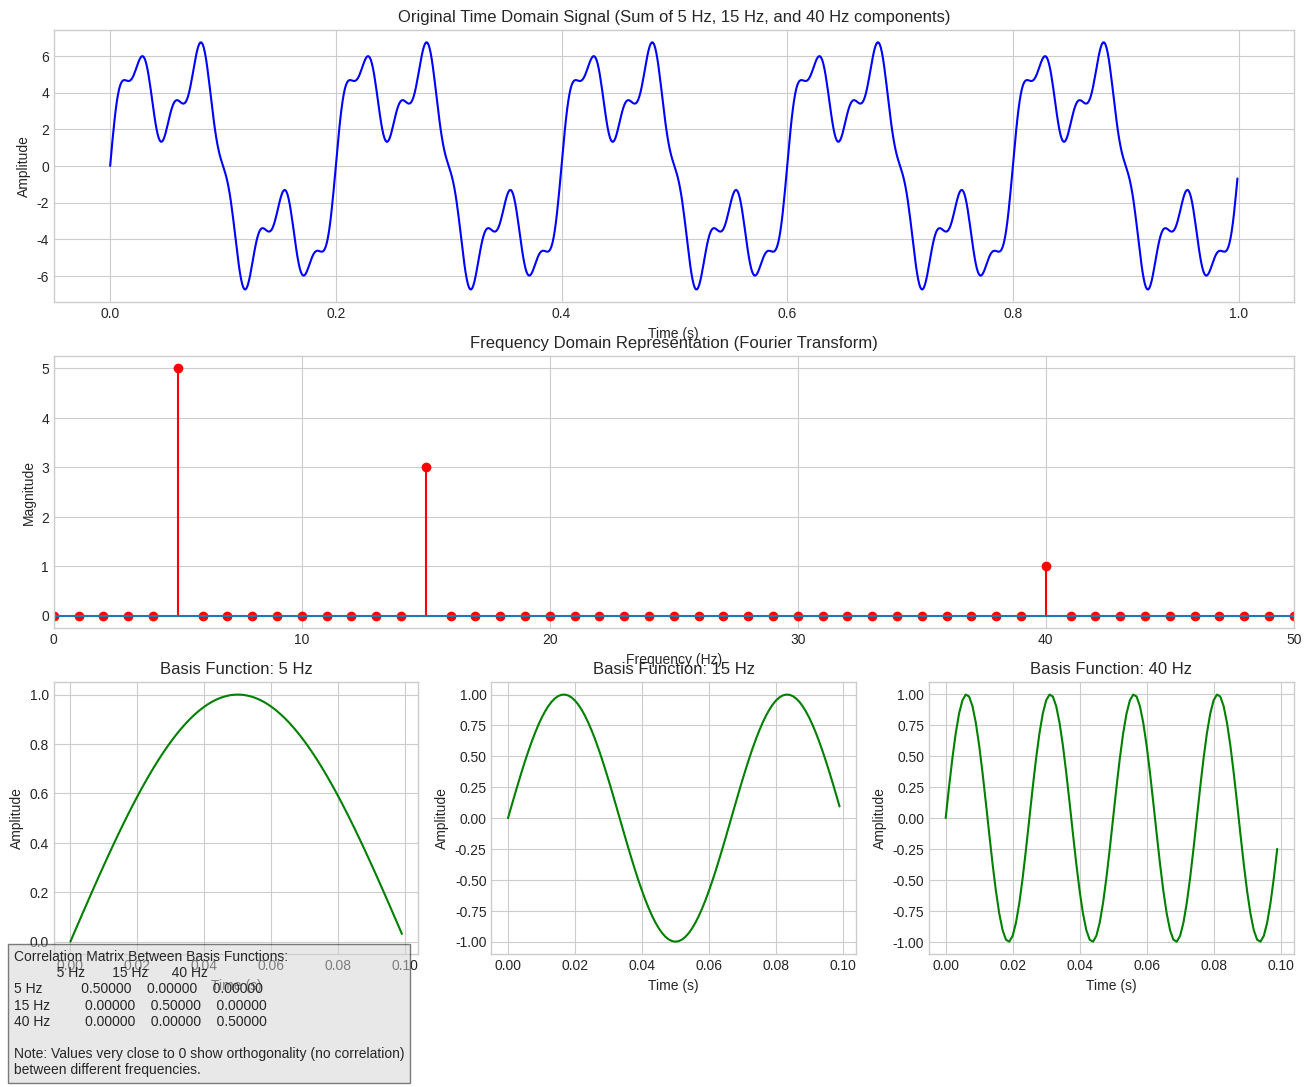
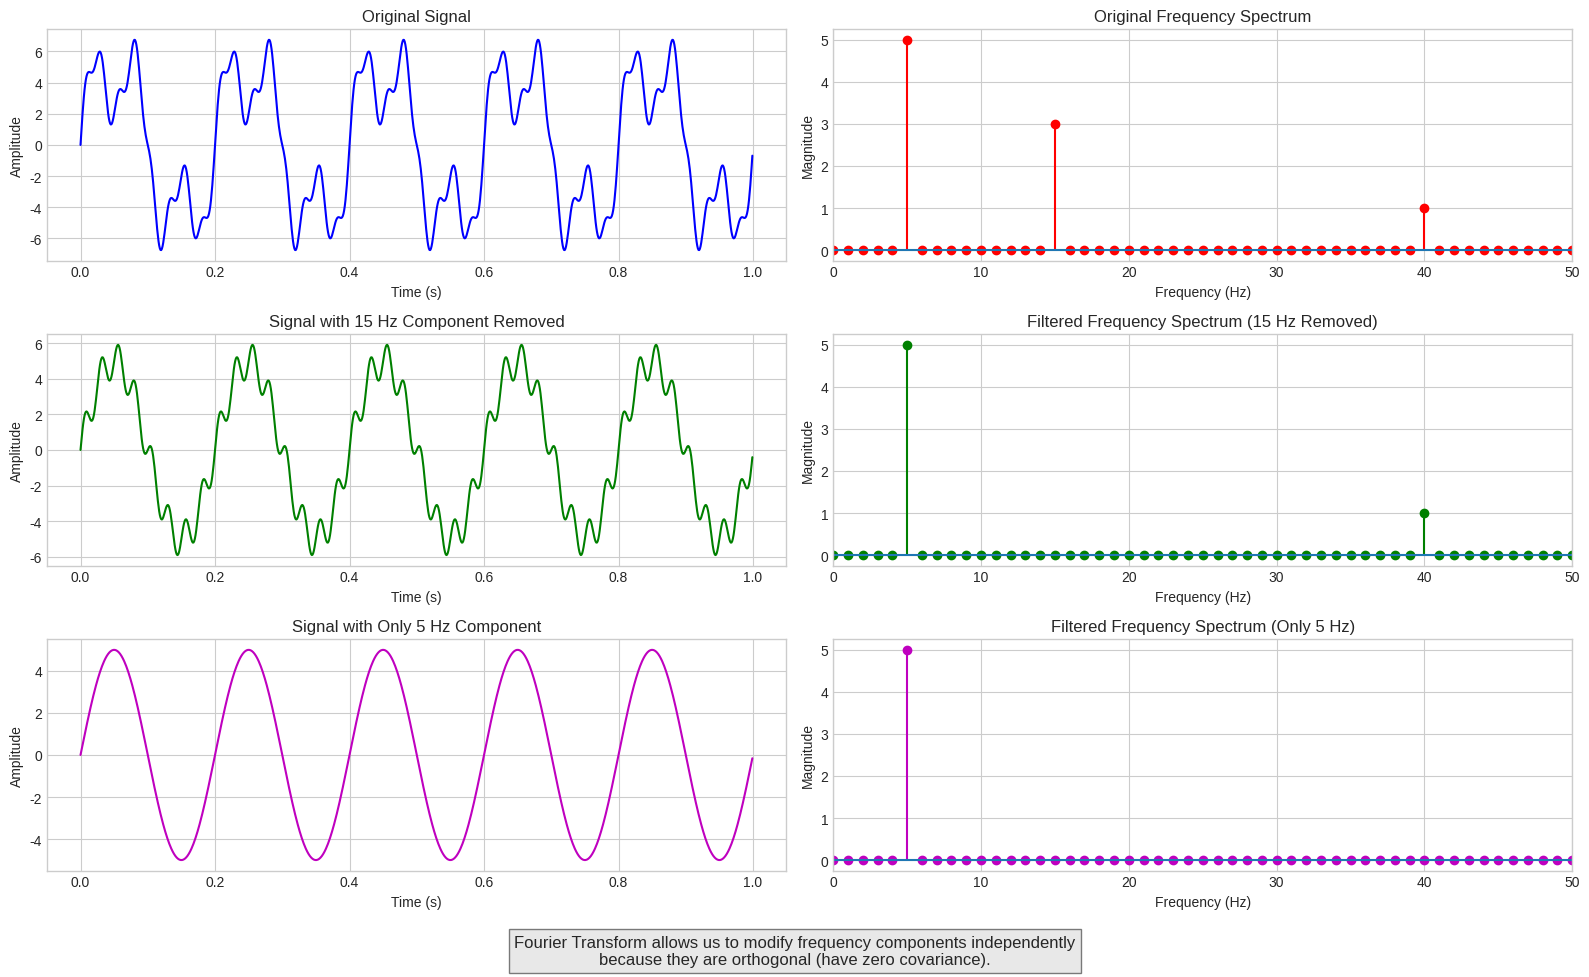

These figures' Python source, in order:
import numpy as np
import matplotlib.pyplot as plt
from matplotlib.gridspec import GridSpec
from scipy.fftpack import fft, ifft, fftshift, fftfreq

# Set up a clean style for plots
plt.style.use('seaborn-v0_8-whitegrid')
plt.rcParams.update({'font.size': 10})

# Create a figure with multiple subplots
fig = plt.figure(figsize=(16, 12))
gs = GridSpec(3, 3, figure=fig)

# Parameters
duration = 1.0  # signal duration in seconds
fs = 1000       # sampling frequency in Hz
t = np.linspace(0, duration, int(fs*duration), endpoint=False)  # time vector

# Create a complex signal with multiple frequency components
f1, f2, f3 = 5, 15, 40  # Hz
signal = 5*np.sin(2*np.pi*f1*t) + 3*np.sin(2*np.pi*f2*t) + np.sin(2*np.pi*f3*t)

# Plot 1: Original time domain signal
ax1 = fig.add_subplot(gs[0, :])
ax1.plot(t, signal, 'b-')
ax1.set_title('Original Time Domain Signal (Sum of 5 Hz, 15 Hz, and 40 Hz components)')
ax1.set_xlabel('Time (s)')
ax1.set_ylabel('Amplitude')

# Calculate Fourier Transform
X = fft(signal)
freqs = fftfreq(len(t), 1/fs)
X_mag = np.abs(X) / len(t)  # Normalize

# Plot 2: Frequency domain representation
ax2 = fig.add_subplot(gs[1, :])
ax2.stem(freqs[:len(freqs)//2], 2*X_mag[:len(X_mag)//2], 'r', markerfmt='ro', basefmt='-')
ax2.set_title('Frequency Domain Representation (Fourier Transform)')
ax2.set_xlabel('Frequency (Hz)')
ax2.set_ylabel('Magnitude')
ax2.set_xlim(0, 50)  # Limit x-axis to the relevant frequencies

# Function to plot basis functions
def plot_basis(ax, freq, title):
    basis = np.sin(2*np.pi*freq*t)
    ax.plot(t[:100], basis[:100], 'g-')
    ax.set_title(title)
    ax.set_xlabel('Time (s)')
    ax.set_ylabel('Amplitude')
    return basis

# Plot basis functions
ax3 = fig.add_subplot(gs[2, 0])
basis1 = plot_basis(ax3, f1, f'Basis Function: {f1} Hz')

ax4 = fig.add_subplot(gs[2, 1])
basis2 = plot_basis(ax4, f2, f'Basis Function: {f2} Hz')

ax5 = fig.add_subplot(gs[2, 2])
basis3 = plot_basis(ax5, f3, f'Basis Function: {f3} Hz')

# Calculate and display correlation matrix and covariance
def inner_product(a, b):
    return np.sum(a * b) / len(a)

correlation_matrix = np.zeros((3, 3))
basis_functions = [basis1, basis2, basis3]
labels = [f'{f1} Hz', f'{f2} Hz', f'{f3} Hz']

for i in range(3):
    for j in range(3):
        correlation_matrix[i, j] = inner_product(basis_functions[i], basis_functions[j])

# Create a text box with the correlation matrix
textbox_content = "Correlation Matrix Between Basis Functions:\n"
textbox_content += f"{'':10s} {labels[0]:10s} {labels[1]:10s} {labels[2]:10s}\n"
for i in range(3):
    textbox_content += f"{labels[i]:10s} "
    for j in range(3):
        textbox_content += f"{correlation_matrix[i, j]:10.5f} "
    textbox_content += "\n"
textbox_content += "\nNote: Values very close to 0 show orthogonality (no correlation)\n"
textbox_content += "between different frequencies."

# Add text box to figure
fig.text(0.1, 0.01, textbox_content, fontsize=10, 
         bbox=dict(facecolor='lightgray', alpha=0.5))

# Demonstrate filtering in frequency domain
fig2 = plt.figure(figsize=(16, 10))
gs2 = GridSpec(3, 2, figure=fig2)

# Original signal and spectrum
ax6 = fig2.add_subplot(gs2[0, 0])
ax6.plot(t, signal, 'b-')
ax6.set_title('Original Signal')
ax6.set_xlabel('Time (s)')
ax6.set_ylabel('Amplitude')

ax7 = fig2.add_subplot(gs2[0, 1])
ax7.stem(freqs[:len(freqs)//2], 2*X_mag[:len(X_mag)//2], 'r', markerfmt='ro', basefmt='-')
ax7.set_title('Original Frequency Spectrum')
ax7.set_xlabel('Frequency (Hz)')
ax7.set_ylabel('Magnitude')
ax7.set_xlim(0, 50)

# Create filtered versions in frequency domain
X_filtered1 = X.copy()
X_filtered2 = X.copy()

# Filter 1: Remove 15 Hz component
mask = np.ones_like(X_filtered1, dtype=bool)
mask[(freqs >= 14) & (freqs <= 16)] = False
mask[(freqs >= -16) & (freqs <= -14)] = False  # Also remove negative frequency
X_filtered1[~mask] = 0

# Filter 2: Keep only 5 Hz component
mask = np.zeros_like(X_filtered2, dtype=bool)
mask[(freqs >= 4) & (freqs <= 6)] = True
mask[(freqs >= -6) & (freqs <= -4)] = True  # Also keep negative frequency
X_filtered2 = X_filtered2 * mask

# Convert back to time domain
signal_filtered1 = np.real(ifft(X_filtered1))
signal_filtered2 = np.real(ifft(X_filtered2))

# Plot filtered signals
ax8 = fig2.add_subplot(gs2[1, 0])
ax8.plot(t, signal_filtered1, 'g-')
ax8.set_title('Signal with 15 Hz Component Removed')
ax8.set_xlabel('Time (s)')
ax8.set_ylabel('Amplitude')

ax9 = fig2.add_subplot(gs2[1, 1])
X_filtered1_mag = np.abs(X_filtered1) / len(t)
ax9.stem(freqs[:len(freqs)//2], 2*X_filtered1_mag[:len(X_filtered1_mag)//2], 'g', markerfmt='go', basefmt='-')
ax9.set_title('Filtered Frequency Spectrum (15 Hz Removed)')
ax9.set_xlabel('Frequency (Hz)')
ax9.set_ylabel('Magnitude')
ax9.set_xlim(0, 50)

ax10 = fig2.add_subplot(gs2[2, 0])
ax10.plot(t, signal_filtered2, 'm-')
ax10.set_title('Signal with Only 5 Hz Component')
ax10.set_xlabel('Time (s)')
ax10.set_ylabel('Amplitude')

ax11 = fig2.add_subplot(gs2[2, 1])
X_filtered2_mag = np.abs(X_filtered2) / len(t)
ax11.stem(freqs[:len(freqs)//2], 2*X_filtered2_mag[:len(X_filtered2_mag)//2], 'm', markerfmt='mo', basefmt='-')
ax11.set_title('Filtered Frequency Spectrum (Only 5 Hz)')
ax11.set_xlabel('Frequency (Hz)')
ax11.set_ylabel('Magnitude')
ax11.set_xlim(0, 50)

fig2.text(0.5, 0.01, 
         "Fourier Transform allows us to modify frequency components independently\n"
         "because they are orthogonal (have zero covariance).", 
         fontsize=12, ha='center', 
         bbox=dict(facecolor='lightgray', alpha=0.5))

plt.tight_layout(rect=[0, 0.05, 1, 0.98])
plt.show()